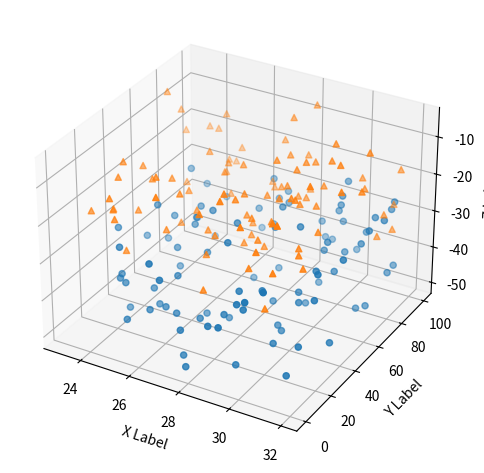

Write the Python code that produced this figure.
# 3D Scatter plot
import matplotlib.pyplot as plt
import numpy as np
from mpl_toolkits.mplot3d import Axes3D     

# Fixing random state for reproducibility
np.random.seed(19680801)


def randrange(n, vmin, vmax):
    '''
    Helper function to make an array of random numbers having shape (n, )
    with each number distributed Uniform(vmin, vmax).
    '''
    return (vmax - vmin)*np.random.rand(n) + vmin

fig = plt.figure()
ax = fig.add_subplot(111, projection='3d')

n = 100

# For each set of style and range settings, plot n random points in the box
# defined by x in [23, 32], y in [0, 100], z in [zlow, zhigh].
for m, zlow, zhigh in [('o', -50, -25), ('^', -30, -5)]:
    xs = randrange(n, 23, 32)
    ys = randrange(n, 0, 100)
    zs = randrange(n, zlow, zhigh)
    ax.scatter(xs, ys, zs, marker=m)

ax.set_xlabel('X Label')
ax.set_ylabel('Y Label')
ax.set_zlabel('Z Label')

plt.tight_layout()
plt.savefig('scatter3d.pdf')
plt.show()
